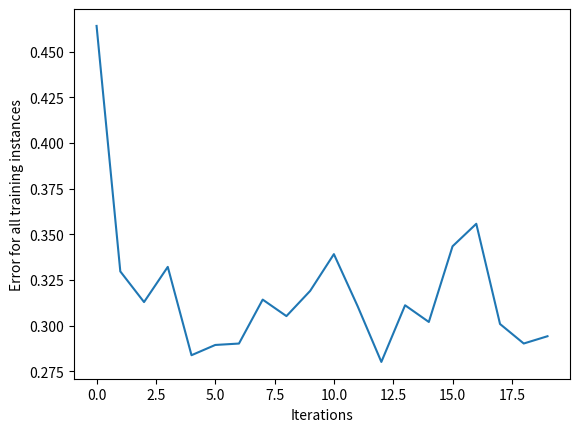

Python code for this plot:
import numpy as np
import matplotlib.pyplot as plt

class MyFirstNeuralNetwork:
    ##FOR A SET AMOUNT OF INPUTS##
    ### 1 layer changeable neurons num in layer##
    def __init__(self, learning_rate, number_of_neurons, number_of_inputs):
        self.weights = []
        for j in range(number_of_neurons):
            local_weights = []
            for k in range(number_of_inputs):
                local_weights.append(np.random.randn()) #j neurons, k weights based from input
            self.weights.append(local_weights)
        self.weights = np.array(self.weights)

        self.bias = np.random.randn()
        self.learning_rate = learning_rate
        self.nNeuron = number_of_neurons

    def sigmoid(self, x):
        return 1 / (1 + np.exp(-x))
    
    def sigmoidDeriv(self, x):
        return self.sigmoid(x) * (1 - self.sigmoid(x))
    
    def predict(self, inputVector):
        layer1 = np.dot(inputVector, self.weights[0]) + self.bias ##dot products acts as linear combination a*x+b*y
        layer2 = self.sigmoid(layer1)
        return layer2
    
    def computeErrorGradient(self, inputVector, target):
        a = inputVector[0]
        b = inputVector[1]
        
        x = self.weights[0][0] ##1 neuron
        y = self.weights[0][1] ##1 neuron
        z = self.bias

        layer1 = a*x+b*y+z
        layer2 = self.sigmoid(layer1)

        dlayer1_dx = a
        dlayer1_dy = b
        dlayer1_dz = 1

        derror_dprediction = 2 * (layer2 - target)
        dprediction_dlayer1 = self.sigmoidDeriv(layer1)
        chainRule = derror_dprediction*dprediction_dlayer1

        derror_dweights = np.array([chainRule*dlayer1_dx, chainRule*dlayer1_dy])
        derror_dbias = chainRule*dlayer1_dz

        return derror_dbias, derror_dweights        
    
    def updateParameters(self, derror_dbias, derror_dweights):
        self.bias = self.bias - (derror_dbias * self.learning_rate)
        
        self.weights[0] = self.weights[0] - (derror_dweights * self.learning_rate)
        
        return
    
    def sampleErrors(self, inputVectors, targets):
        cumulativeError = 0
        # Loop through all the instances to measure the error
        for j in range(len(inputVectors)):
            data_point = inputVectors[j]
            target = targets[j]
            prediction = self.predict(data_point)
            error = np.square(prediction - target)

            cumulativeError = cumulativeError + error

        return cumulativeError/j

    def train(self, inputVectors, targets, iterations):
        cumulativeErrors = []
        for i in range(iterations):
            randDataIndex = np.random.randint(len(inputVectors))

            inputVector = inputVectors[randDataIndex]
            target = targets[randDataIndex]

            derror_dbias, derror_dweights = self.computeErrorGradient(inputVector, target)
            self.updateParameters(derror_dbias, derror_dweights)

            # Measure the cumulative error for all the instances, taken every iterations
            if i % 50 == 0:
                cumulativeError = self.sampleErrors(inputVectors, targets)
                cumulativeErrors.append(cumulativeError)

        return cumulativeErrors


inputVectors = np.array(
    [
        [3, 1.5],
        [2, 1],
        [4, 1.5],
        [3, 4],
        [3.5, 0.5],
        [2, 0.5],
        [5.5, 1],
        [1, 1],
    ]
 )

targets = np.array([0, 1, 0, 1, 0, 1, 1, 0])
learning_rate = 0.1

neural_network = MyFirstNeuralNetwork(learning_rate, 1, 2)

trainingError = neural_network.train(inputVectors, targets, 1000)

plt.plot(trainingError)
plt.xlabel("Iterations")
plt.ylabel("Error for all training instances")
plt.savefig("cumulative_error.png")

print(neural_network.predict([2, 1]))
